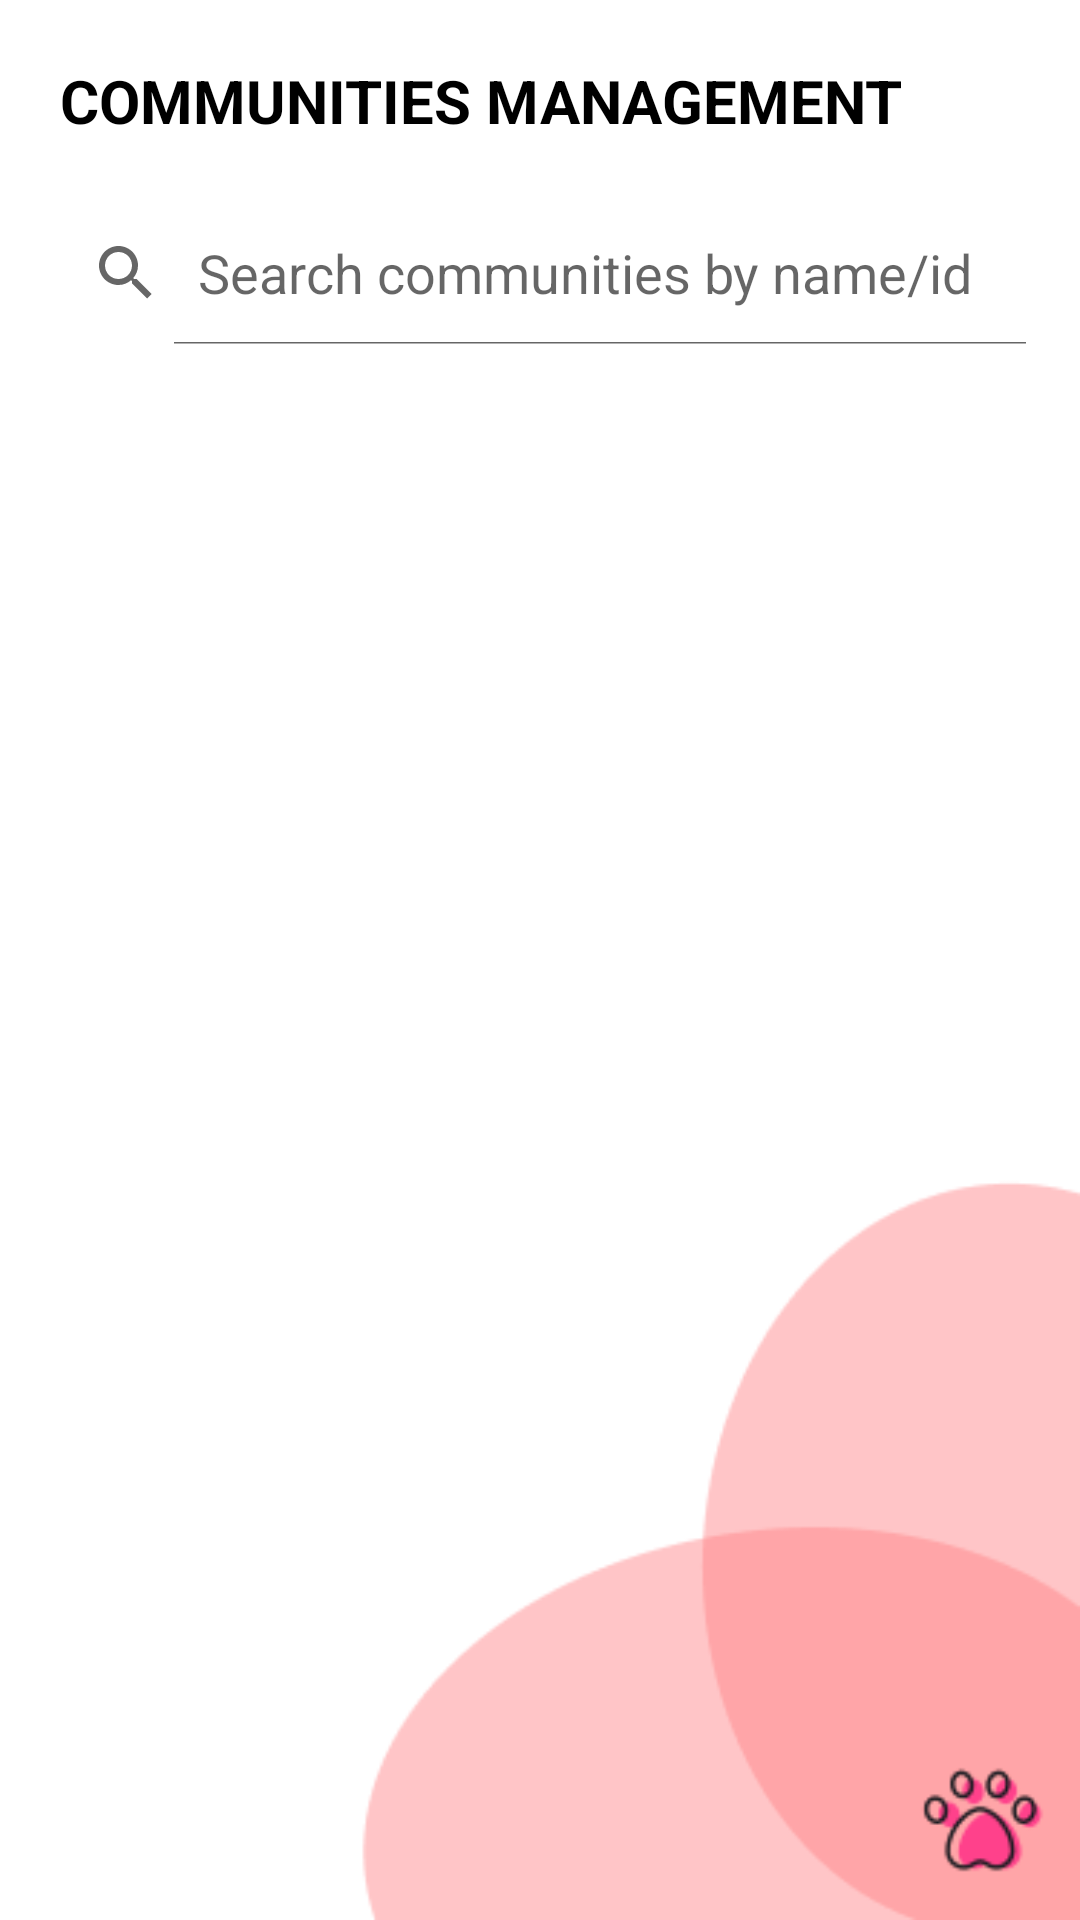

This screen was rendered from an Android layout file. Write that file and the resources it references.
<!-- AndroidManifest.xml: application theme Theme.PetPawAdmin -->
<!-- res/layout/fragment_communities.xml -->
<?xml version="1.0" encoding="utf-8"?>
<LinearLayout xmlns:android="http://schemas.android.com/apk/res/android"
    xmlns:tools="http://schemas.android.com/tools"
    android:layout_width="match_parent"
    android:layout_height="match_parent"
    android:id="@+id/communitiesFragment"
    android:orientation="vertical"
    android:gravity="center_horizontal"
    android:background="@drawable/bg_app"
    tools:context=".fragments.screens.CommunitiesFragment">

    <TextView
        android:layout_width="match_parent"
        android:layout_height="wrap_content"
        android:padding="20dp"
        android:textStyle="bold"
        android:text="COMMUNITIES MANAGEMENT"
        android:textColor="@color/black"
        android:textSize="20dp"/>

    <LinearLayout
        android:layout_width="match_parent"
        android:layout_height="wrap_content"
        android:orientation="horizontal">

        <SearchView
            android:id="@+id/communitiesSearchBar"
            android:layout_width="350dp"
            android:layout_height="match_parent"
            android:layout_alignParentStart="true"
            android:layout_alignParentEnd="true"
            android:layout_weight="1"
            android:layout_marginHorizontal="10dp"
            android:background="@drawable/border_search_view"
            android:elevation="5dp"
            android:iconifiedByDefault="false"
            android:queryHint="Search communities by name/id" />
    </LinearLayout>

    <androidx.recyclerview.widget.RecyclerView
        android:id="@+id/communitiesRecyclerView"
        android:layout_width="match_parent"
        android:layout_height="wrap_content"
        android:layout_marginHorizontal="10dp"
        />

</LinearLayout>
<!-- resources referenced by this layout -->
<resources>
  <color name="black">#FF000000</color>
  <!-- drawable bg_app: png bitmap (drawable, 7338 bytes) -->
  <style name="Theme.PetPawAdmin" parent="Theme.MaterialComponents.DayNight.NoActionBar">
          
          <item name="colorPrimary">@color/primary</item>
          <item name="colorPrimaryVariant">@color/primary</item>
          <item name="colorOnPrimary">@color/white</item>
          
          <item name="colorSecondary">@color/secondary</item>
          <item name="colorSecondaryVariant">@color/secondary</item>
          <item name="colorOnSecondary">@color/black</item>
          
          <item name="android:statusBarColor">?attr/colorPrimaryVariant</item>
          
      </style>
  <color name="primary">#F1538B</color>
  <color name="white">#FFFFFFFF</color>
  <color name="secondary">#FDF6F6</color>
</resources>
